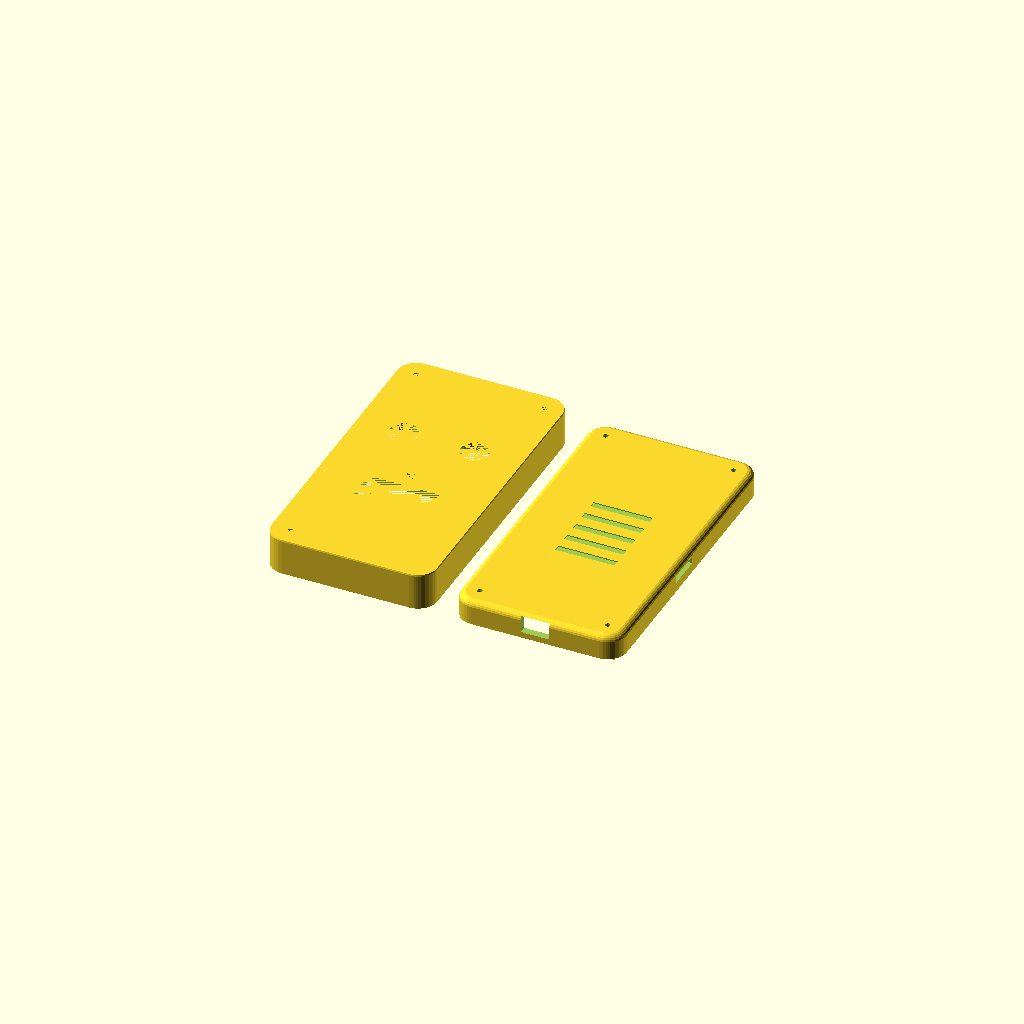
Cell 1: rendered with the file's own defaults.
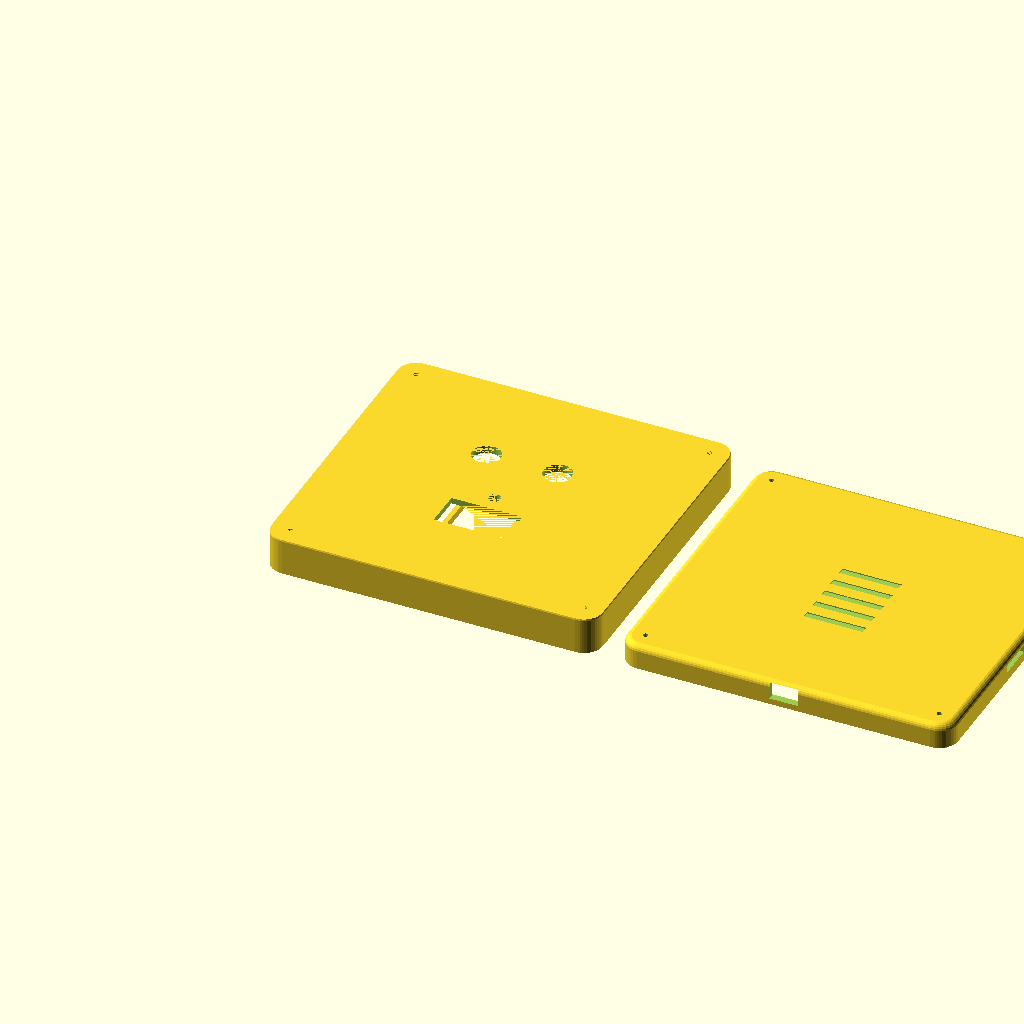
Cell 2: the same model with body_width = 140.
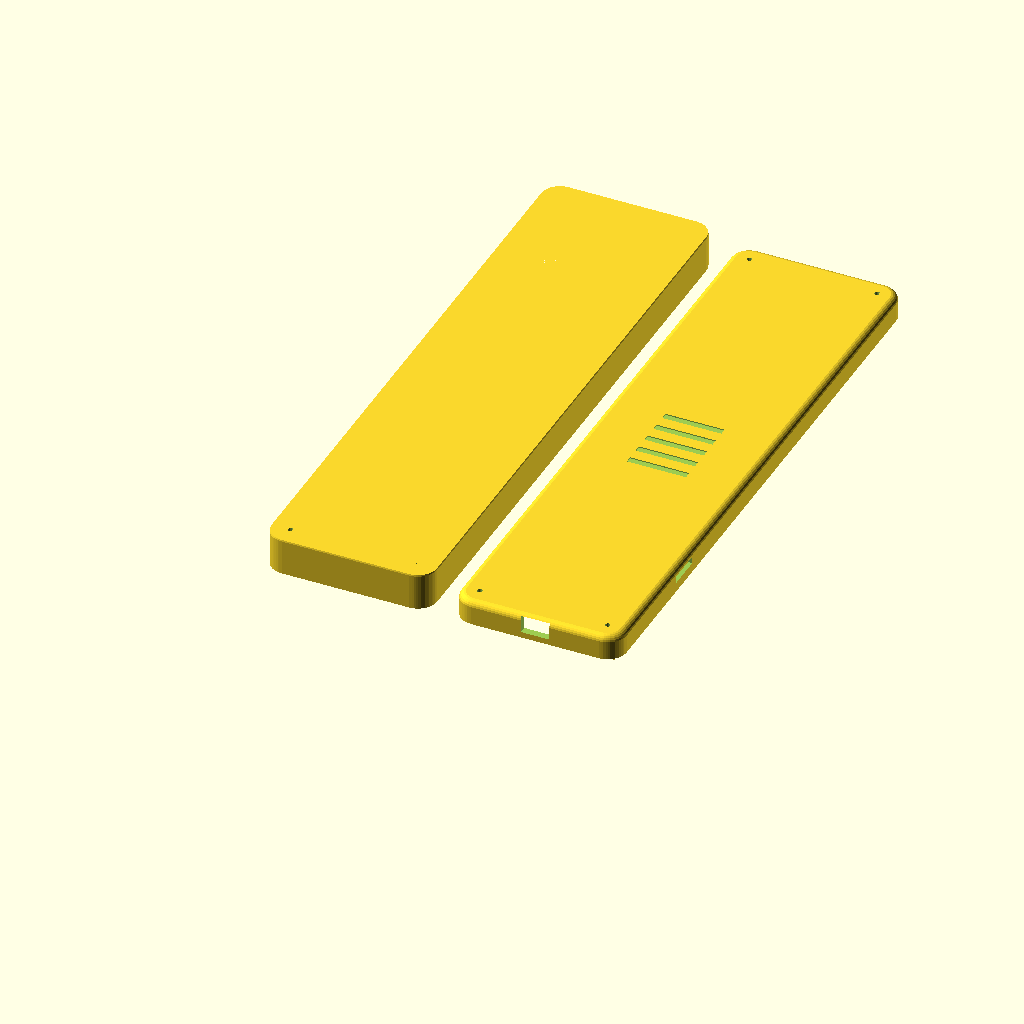
Cell 3: the same model with body_length = 260.
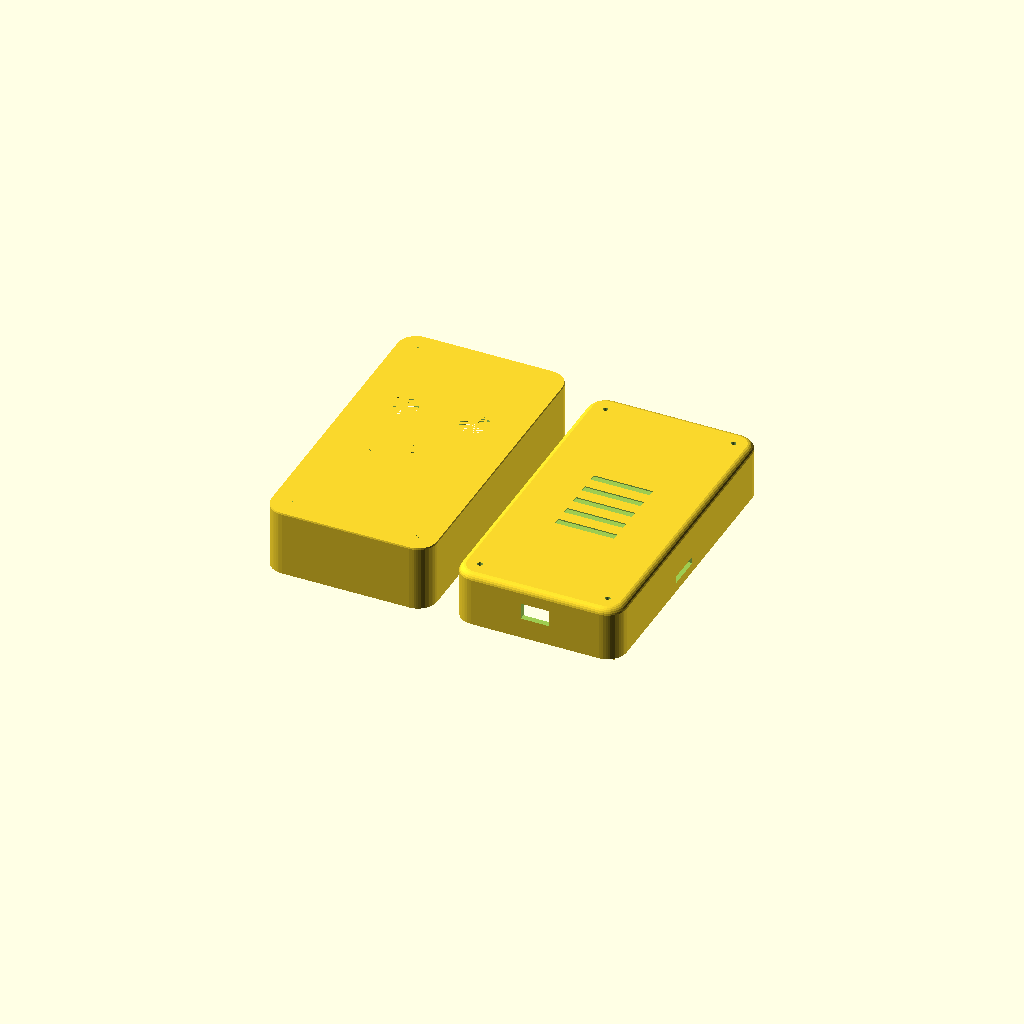
Cell 4 — body_depth set to 50, the other parameters unchanged.
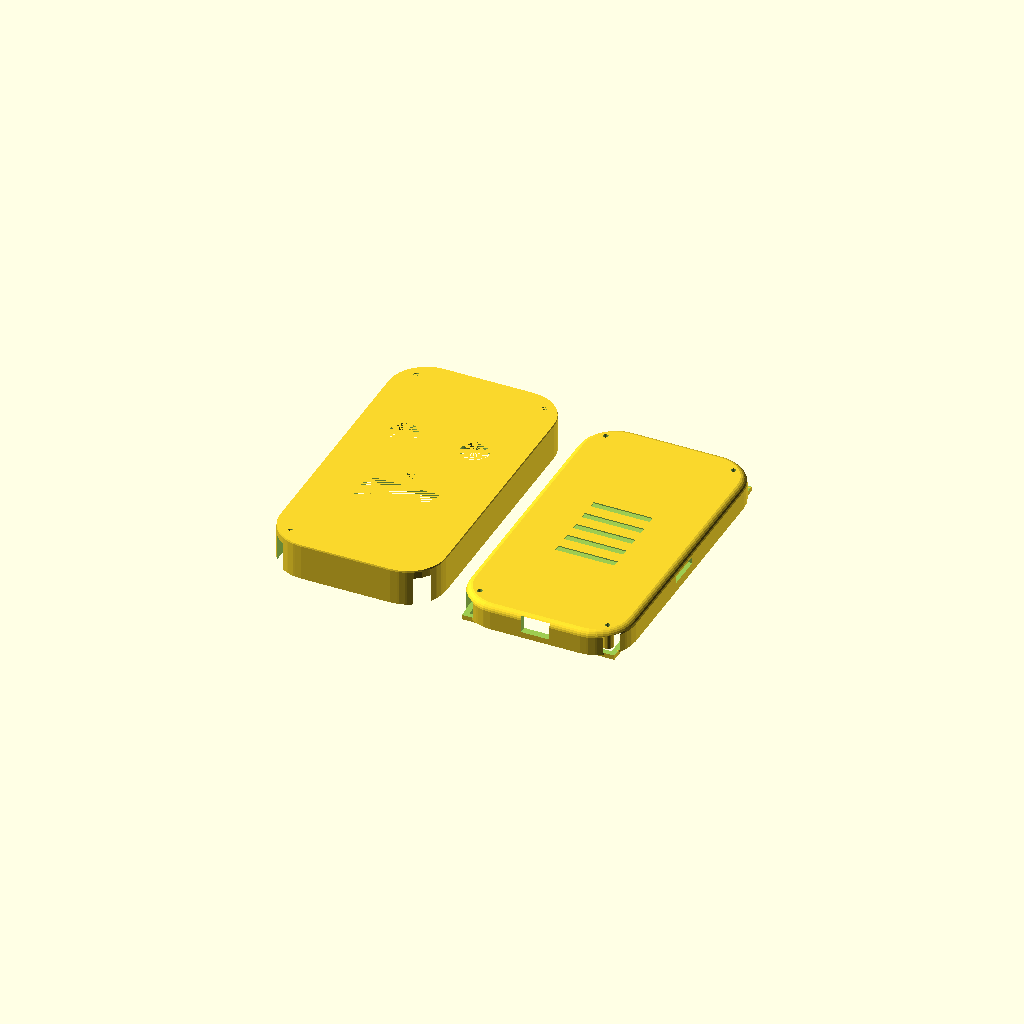
Cell 5: corner_radius = 16 (everything else at default).
All cells are drawn from one camera (rotation 55°, 0°, 25°, orthographic, colour scheme Cornfield), so only the parameter changes between them.
The OpenSCAD source (enclosure/base-station-handheld.scad):
// =============================================================================
// Classroom Buzzer Base Station - HANDHELD DESIGN
// Parametric OpenSCAD Design for ABS 3D Printing
// =============================================================================
//
// A compact handheld controller with:
//   - OLED display on the face (visible while holding)
//   - Start/Stop and Reset buttons on top (thumb accessible)
//   - Ergonomic grip shape
//   - USB-C port on bottom for charging/power
//   - SD card slot on side
//
// Usage:
//   1. Adjust parameters below to fit your components
//   2. Render (F6) then Export STL
//   3. Print front and back separately
//
// ABS Print Settings:
//   - Nozzle: 230-250°C
//   - Bed: 90-110°C
//   - Enclosed printer recommended
//   - Infill: 20-30%
//   - Layer height: 0.2mm
//
// =============================================================================

// -----------------------------------------------------------------------------
// MAIN ENCLOSURE PARAMETERS
// -----------------------------------------------------------------------------

// Overall dimensions (like a TV remote / game controller)
body_width = 70;          // X dimension (width in hand)
body_length = 130;        // Y dimension (length, top to bottom)
body_depth = 25;          // Z dimension (thickness)

// Wall thickness
wall = 2.5;               // Wall thickness for ABS durability

// Corner rounding
corner_radius = 8;        // Rounded corners for comfort
edge_radius = 3;          // Edge rounding for grip

// Shell split
shell_tolerance = 0.3;    // Gap between front and back shells
lip_depth = 2;            // How deep the alignment lip goes

// -----------------------------------------------------------------------------
// COMPONENT DIMENSIONS (measure your actual parts!)
// -----------------------------------------------------------------------------

// OLED Display (128x64, 0.96") - on the FACE
oled_window_w = 30;       // Visible window width
oled_window_h = 16;       // Visible window height
oled_pcb_w = 27;          // PCB width for mounting
oled_pcb_h = 27;          // PCB height
oled_pos_y = 85;          // Position from bottom (upper area)

// Control Buttons (on TOP face, thumb accessible)
button_hole_dia = 12;     // Button mounting hole diameter
button1_x = body_width/2 - 15;   // Start/Stop button X
button2_x = body_width/2 + 15;   // Reset button X
button_y = 45;            // Distance from bottom

// SD Card slot (side access)
sd_slot_w = 15;           // SD card opening width
sd_slot_h = 3;            // SD card opening height
sd_pos_y = 60;            // Position from bottom

// USB-C Port (bottom for power)
usbc_width = 12;          // USB-C opening width
usbc_height = 7;          // USB-C opening height

// ESP32-C6-DevKitC-1
esp32_length = 54;        // Length of devkit
esp32_width = 25.4;       // Width of devkit
esp32_height = 10;        // Height including components

// Status LED hole
led_hole_dia = 5;         // Status LED viewing hole
led_pos_y = 70;           // Below OLED

// -----------------------------------------------------------------------------
// MOUNTING PARAMETERS
// -----------------------------------------------------------------------------

post_dia = 5;             // Mounting post diameter
post_hole_dia = 2.2;      // Screw hole diameter (M2.5)
post_height = body_depth - wall*2 - 2;  // Post height

// -----------------------------------------------------------------------------
// ERGONOMIC PARAMETERS
// -----------------------------------------------------------------------------

// Grip contour (makes it comfortable to hold)
grip_indent = 3;          // How deep the grip curves inward
grip_start_y = 10;        // Where grip area starts
grip_end_y = 50;          // Where grip area ends

// Palm swell (back bulges slightly for comfort)
palm_swell = 4;           // Extra thickness at palm area
palm_center_y = 30;       // Center of palm swell

// -----------------------------------------------------------------------------
// CALCULATED VALUES
// -----------------------------------------------------------------------------

inner_width = body_width - wall*2;
inner_length = body_length - wall*2;
inner_depth = body_depth - wall*2;
half_depth = body_depth / 2;

// -----------------------------------------------------------------------------
// MODULES
// -----------------------------------------------------------------------------

// 2D rounded rectangle
module rounded_rect_2d(w, l, r) {
    hull() {
        translate([r, r]) circle(r=r, $fn=32);
        translate([w-r, r]) circle(r=r, $fn=32);
        translate([r, l-r]) circle(r=r, $fn=32);
        translate([w-r, l-r]) circle(r=r, $fn=32);
    }
}

// 3D rounded box with edge rounding
module rounded_body(w, l, d, corner_r, edge_r) {
    minkowski() {
        linear_extrude(height=d - edge_r*2)
            offset(r=-edge_r)
                rounded_rect_2d(w, l, corner_r);
        sphere(r=edge_r, $fn=24);
    }
}

// Mounting post
module mounting_post(height, outer_d, inner_d) {
    difference() {
        cylinder(h=height, d=outer_d, $fn=24);
        translate([0, 0, -1])
            cylinder(h=height+2, d=inner_d, $fn=16);
    }
}

// Screw hole (countersunk)
module screw_hole(depth, hole_d, head_d) {
    union() {
        // Shaft
        translate([0, 0, -1])
            cylinder(h=depth+2, d=hole_d, $fn=16);
        // Countersink
        translate([0, 0, depth - 2])
            cylinder(h=3, d1=hole_d, d2=head_d, $fn=16);
    }
}

// Button label recess
module button_label(w, h, depth) {
    translate([-w/2, -h/2, 0])
        cube([w, h, depth]);
}

// -----------------------------------------------------------------------------
// FRONT SHELL (with display)
// -----------------------------------------------------------------------------

module front_shell() {
    difference() {
        union() {
            // Main body - front half
            intersection() {
                rounded_body(body_width, body_length, body_depth, corner_radius, edge_radius);
                translate([-1, -1, -1])
                    cube([body_width+2, body_length+2, half_depth + lip_depth + 1]);
            }
        }

        // Hollow out inside
        translate([wall, wall, wall])
            cube([inner_width, inner_length, half_depth + lip_depth]);

        // --- CUTOUTS ---

        // OLED window (on face)
        translate([body_width/2 - oled_window_w/2, oled_pos_y - oled_window_h/2, -1])
            cube([oled_window_w, oled_window_h, wall + 2]);

        // OLED mounting recess (slightly larger than window)
        translate([body_width/2 - oled_window_w/2 - 2, oled_pos_y - oled_window_h/2 - 2, wall - 1])
            cube([oled_window_w + 4, oled_window_h + 4, 2]);

        // Status LED hole
        translate([body_width/2, led_pos_y, -1])
            cylinder(h=wall+2, d=led_hole_dia, $fn=16);

        // Button holes (on top surface - angled for ergonomics)
        translate([button1_x, button_y, -1])
            cylinder(h=wall+2, d=button_hole_dia, $fn=32);
        translate([button2_x, button_y, -1])
            cylinder(h=wall+2, d=button_hole_dia, $fn=32);

        // Button label recesses
        translate([button1_x, button_y - 12, wall - 0.8])
            button_label(14, 6, 1);
        translate([button2_x, button_y - 12, wall - 0.8])
            button_label(14, 6, 1);

        // Screw holes for assembly (4 corners)
        screw_inset = 8;
        translate([screw_inset, screw_inset, 0])
            screw_hole(half_depth, post_hole_dia, post_hole_dia + 3);
        translate([body_width - screw_inset, screw_inset, 0])
            screw_hole(half_depth, post_hole_dia, post_hole_dia + 3);
        translate([screw_inset, body_length - screw_inset, 0])
            screw_hole(half_depth, post_hole_dia, post_hole_dia + 3);
        translate([body_width - screw_inset, body_length - screw_inset, 0])
            screw_hole(half_depth, post_hole_dia, post_hole_dia + 3);
    }

    // OLED mounting posts (inside)
    oled_mount_w = oled_pcb_w + 4;
    oled_mount_h = oled_pcb_h + 4;
    translate([body_width/2 - oled_mount_w/2 + 2, oled_pos_y - oled_mount_h/2 + 2, wall])
        cube([2, oled_mount_h - 4, 3]);
    translate([body_width/2 + oled_mount_w/2 - 4, oled_pos_y - oled_mount_h/2 + 2, wall])
        cube([2, oled_mount_h - 4, 3]);
}

// -----------------------------------------------------------------------------
// BACK SHELL
// -----------------------------------------------------------------------------

module back_shell() {
    difference() {
        union() {
            // Main body - back half
            intersection() {
                rounded_body(body_width, body_length, body_depth, corner_radius, edge_radius);
                translate([-1, -1, half_depth - 1])
                    cube([body_width+2, body_length+2, half_depth + 2]);
            }

            // Alignment lip (fits into front shell)
            translate([wall + shell_tolerance, wall + shell_tolerance, half_depth - lip_depth])
                cube([inner_width - shell_tolerance*2, inner_length - shell_tolerance*2, lip_depth]);
        }

        // Hollow out inside (stops at back wall - keeps back enclosed)
        translate([wall, wall, half_depth])
            cube([inner_width, inner_length, half_depth - wall*2]);

        // Remove lip interior
        translate([wall*2, wall*2, half_depth - lip_depth - 1])
            cube([inner_width - wall*2, inner_length - wall*2, lip_depth + 2]);

        // --- CUTOUTS ---

        // USB-C port (bottom edge)
        translate([body_width/2 - usbc_width/2, -1, half_depth + (half_depth-wall)/2 - usbc_height/2])
            cube([usbc_width, wall + 2, usbc_height]);

        // SD card slot (right side)
        translate([body_width - wall - 1, sd_pos_y - sd_slot_w/2, half_depth + 3])
            cube([wall + 2, sd_slot_w, sd_slot_h]);

        // Ventilation slots (back)
        vent_count = 5;
        vent_spacing = 8;
        vent_length = 25;
        for (i = [0:vent_count-1]) {
            translate([body_width/2 - vent_length/2,
                       body_length/2 - (vent_count * vent_spacing)/2 + i * vent_spacing,
                       body_depth - wall - 1])
                cube([vent_length, 3, wall + 2]);
        }

        // Screw holes (matching front)
        screw_inset = 8;
        translate([screw_inset, screw_inset, half_depth - 1])
            cylinder(h=half_depth + 2, d=post_hole_dia, $fn=16);
        translate([body_width - screw_inset, screw_inset, half_depth - 1])
            cylinder(h=half_depth + 2, d=post_hole_dia, $fn=16);
        translate([screw_inset, body_length - screw_inset, half_depth - 1])
            cylinder(h=half_depth + 2, d=post_hole_dia, $fn=16);
        translate([body_width - screw_inset, body_length - screw_inset, half_depth - 1])
            cylinder(h=half_depth + 2, d=post_hole_dia, $fn=16);
    }

    // --- MOUNTING POSTS ---

    screw_inset = 8;
    post_h = half_depth - wall - 1;

    translate([screw_inset, screw_inset, half_depth])
        mounting_post(post_h, post_dia, post_hole_dia);
    translate([body_width - screw_inset, screw_inset, half_depth])
        mounting_post(post_h, post_dia, post_hole_dia);
    translate([screw_inset, body_length - screw_inset, half_depth])
        mounting_post(post_h, post_dia, post_hole_dia);
    translate([body_width - screw_inset, body_length - screw_inset, half_depth])
        mounting_post(post_h, post_dia, post_hole_dia);

    // ESP32 mounting rails
    esp_x = body_width/2 - esp32_width/2;
    esp_y = body_length/2 - esp32_length/2 + 10;

    translate([esp_x - 2, esp_y, half_depth])
        cube([3, esp32_length, 4]);
    translate([esp_x + esp32_width - 1, esp_y, half_depth])
        cube([3, esp32_length, 4]);
}

// -----------------------------------------------------------------------------
// RENDER OPTIONS
// -----------------------------------------------------------------------------

// Uncomment ONE of these to render:

// Option 1: Show assembled (for visualization)
// color("DimGray") front_shell();
// color("Gray") back_shell();

// Option 2: Front shell only (for printing - prints face DOWN)
// rotate([180, 0, 0]) translate([0, -body_length, -half_depth - lip_depth]) front_shell();

// Option 3: Back shell only (for printing - prints back DOWN)
// translate([0, 0, -half_depth + 1]) back_shell();

// Option 4: Both parts side by side (for single print plate)
rotate([180, 0, 0]) translate([0, -body_length, -half_depth - lip_depth]) front_shell();
translate([body_width + 10, 0, -half_depth + 1]) back_shell();

// Option 5: Exploded view
// color("DimGray") front_shell();
// color("Gray") translate([0, 0, 20]) back_shell();
Customizer parameters (derived from the source; name, type, default, range or options):
body_width: number, default 70
body_length: number, default 130
body_depth: number, default 25
wall: number, default 2.5
corner_radius: number, default 8
edge_radius: number, default 3
shell_tolerance: number, default 0.3
lip_depth: number, default 2
oled_window_w: number, default 30
oled_window_h: number, default 16
oled_pcb_w: number, default 27
oled_pcb_h: number, default 27
oled_pos_y: number, default 85
button_hole_dia: number, default 12
button_y: number, default 45
sd_slot_w: number, default 15
sd_slot_h: number, default 3
sd_pos_y: number, default 60
usbc_width: number, default 12
usbc_height: number, default 7
esp32_length: number, default 54
esp32_width: number, default 25.4
esp32_height: number, default 10
led_hole_dia: number, default 5
led_pos_y: number, default 70
post_dia: number, default 5
post_hole_dia: number, default 2.2
grip_indent: number, default 3
grip_start_y: number, default 10
grip_end_y: number, default 50
palm_swell: number, default 4
palm_center_y: number, default 30
